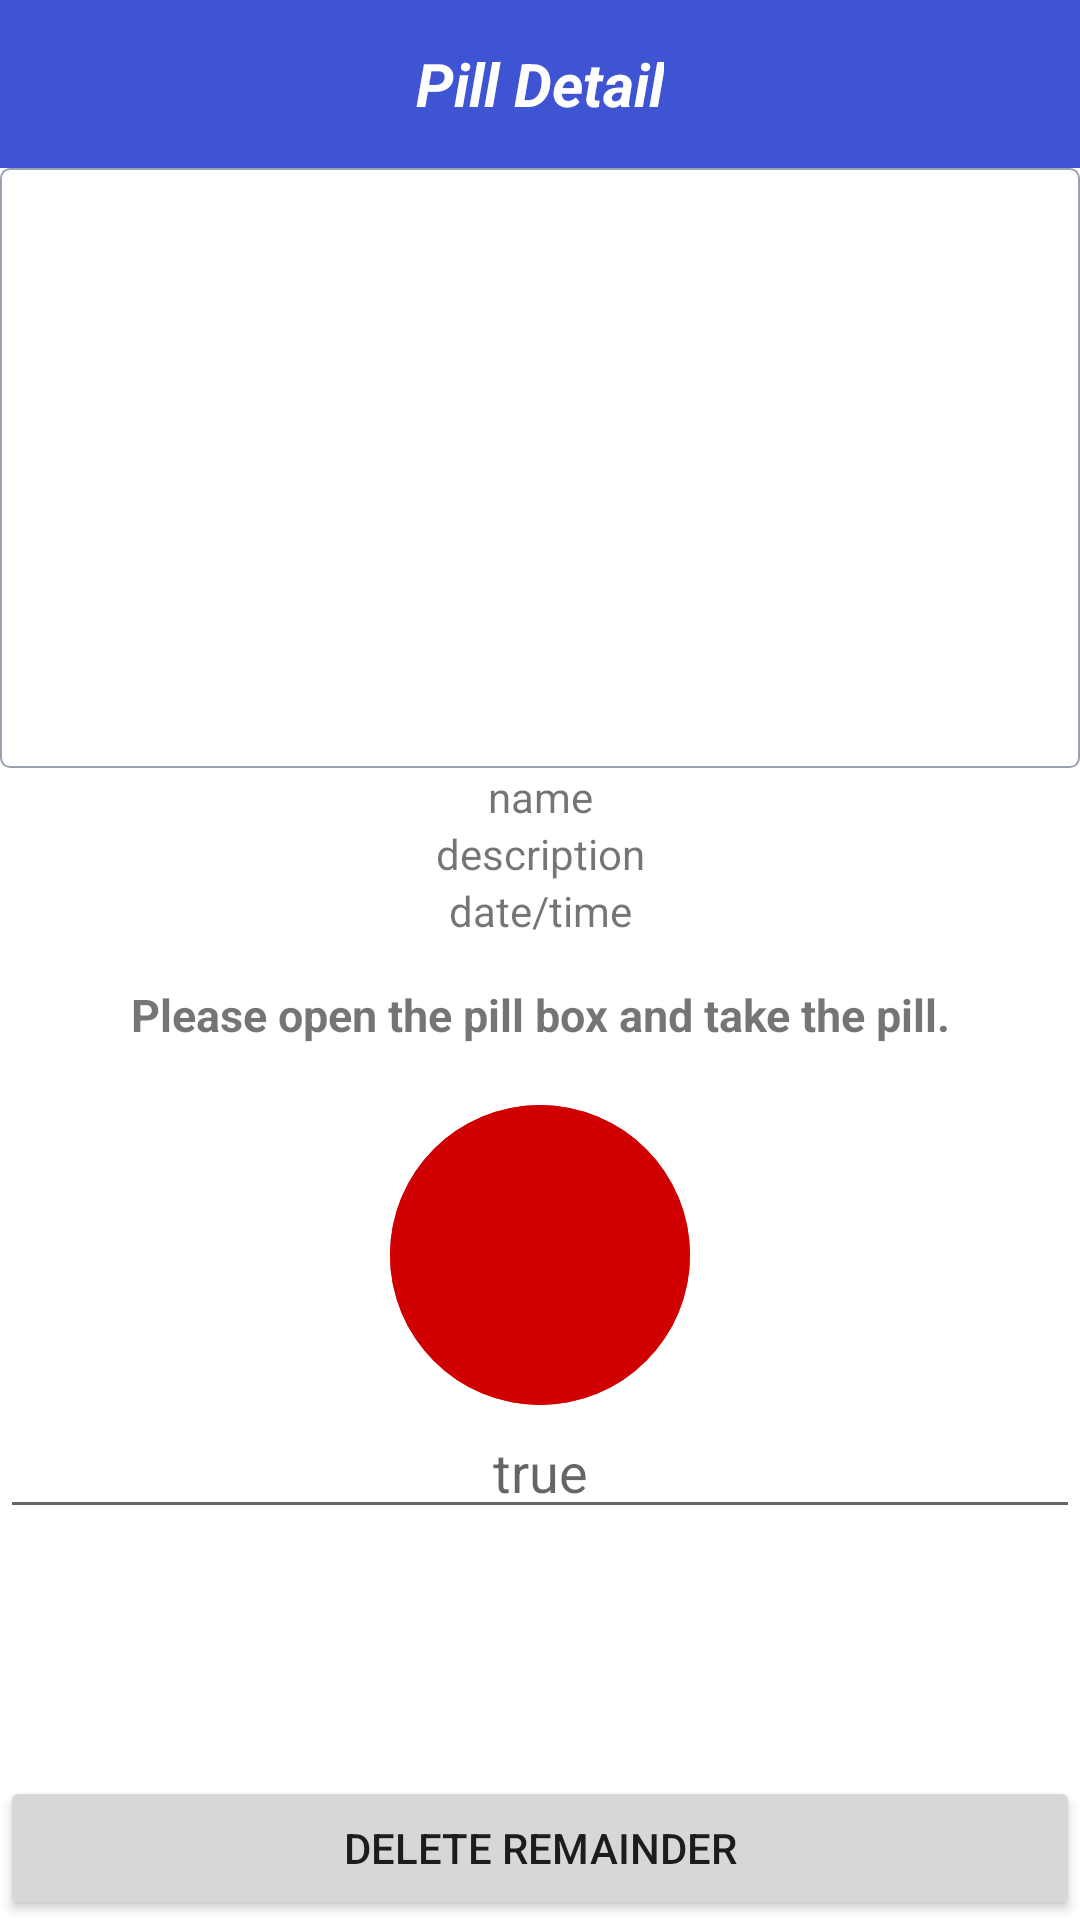

The Android layout XML behind this screen, and the referenced resources:
<!-- AndroidManifest.xml: application theme Theme.PillReminder -->
<!-- res/layout/activity_pill_detail.xml -->
<?xml version="1.0" encoding="utf-8"?>
<androidx.constraintlayout.widget.ConstraintLayout xmlns:android="http://schemas.android.com/apk/res/android"
    xmlns:app="http://schemas.android.com/apk/res-auto"
    xmlns:tools="http://schemas.android.com/tools"
    android:layout_width="match_parent"
    android:layout_height="match_parent"
    tools:context=".activity.PillDetailActivity">

    <androidx.appcompat.widget.Toolbar
        android:id="@+id/toolbar_pill_detail"
        android:layout_width="match_parent"
        android:layout_height="?attr/actionBarSize"
        android:background="@color/BLUE"
        android:theme="@style/CustomToolBarStyle"
        app:layout_constraintEnd_toEndOf="parent"
        app:layout_constraintStart_toStartOf="parent"
        app:layout_constraintTop_toTopOf="parent">

    <TextView
        android:layout_width="wrap_content"
        android:layout_height="wrap_content"
        android:layout_gravity="center"
        android:text="@string/pill_detail"
        android:textSize="20dp"
        android:textStyle="italic|bold"
        android:textColor="@color/white"

        />
    </androidx.appcompat.widget.Toolbar>

    <ScrollView
        android:layout_width="match_parent"
        android:layout_height="0dp"
        android:fillViewport="true"
        app:layout_constraintTop_toBottomOf="@+id/toolbar_pill_detail"
        app:layout_constraintEnd_toEndOf="parent"
        app:layout_constraintStart_toStartOf="parent"
        app:layout_constraintBottom_toBottomOf="parent"



        >
        <androidx.constraintlayout.widget.ConstraintLayout
            android:layout_width="match_parent"
            android:layout_height="wrap_content"
            >


    <androidx.appcompat.widget.AppCompatImageView
        android:id="@+id/iv_place_image_detail"
        android:layout_width="match_parent"
        android:layout_height="200dp"
        android:background="@drawable/shape_image_view_border"
        android:src="@drawable/add_screen_image_placeholder"
        app:layout_constraintHorizontal_bias="0.185"
        app:layout_constraintEnd_toEndOf="parent"
        app:layout_constraintStart_toStartOf="parent"
        app:layout_constraintTop_toTopOf="parent"

        />


    <TextView
        android:id="@+id/name_pill_detail"
        android:layout_width="match_parent"
        android:layout_height="wrap_content"
        android:gravity="center"
        app:layout_constraintEnd_toEndOf="parent"
        app:layout_constraintStart_toStartOf="parent"
        app:layout_constraintTop_toBottomOf="@+id/iv_place_image_detail"
        android:text="name"

        />
            <TextView
                android:id="@+id/description_pill_detail"
                android:layout_width="match_parent"
                android:layout_height="wrap_content"
                android:gravity="center"
                app:layout_constraintEnd_toEndOf="parent"
                app:layout_constraintStart_toStartOf="parent"
                app:layout_constraintTop_toBottomOf="@+id/name_pill_detail"
                android:text="description"

                />
            <TextView
                android:id="@+id/date_pill_detail"
                android:layout_width="match_parent"
                android:layout_height="wrap_content"
                android:gravity="center"
                app:layout_constraintEnd_toEndOf="parent"
                app:layout_constraintStart_toStartOf="parent"
                app:layout_constraintTop_toBottomOf="@+id/description_pill_detail"
                android:text="date/time"

                />
            <TextView
                android:id="@+id/date_pill_take_text"
                android:layout_width="match_parent"
                android:layout_height="wrap_content"
                android:gravity="center"
                android:layout_marginTop="15dp"
                app:layout_constraintEnd_toEndOf="parent"
                app:layout_constraintStart_toStartOf="parent"
                app:layout_constraintTop_toBottomOf="@+id/date_pill_detail"
                android:textStyle="bold"
                android:textSize="15sp"
                android:text="Please open the pill box and take the pill."
                />

            <FrameLayout
                android:id="@+id/click_fl"
                android:layout_width="100dp"
                android:layout_height="100dp"
                android:layout_marginTop="20dp"
                app:layout_constraintEnd_toEndOf="parent"
                app:layout_constraintStart_toStartOf="parent"
                app:layout_constraintTop_toBottomOf="@+id/date_pill_take_text"
                android:background="@drawable/item_click_red_take_pill_ripple"
                >


            </FrameLayout>

            <EditText
                android:id="@+id/test"
                android:layout_width="match_parent"
                android:layout_height="wrap_content"
                android:gravity="center"
                app:layout_constraintEnd_toEndOf="parent"
                app:layout_constraintStart_toStartOf="parent"
                app:layout_constraintTop_toBottomOf="@+id/click_fl"
                android:hint="true"
                />

            <Button
                android:id="@+id/btn_pill_remainder_delete"
                android:layout_width="match_parent"
                android:layout_height="wrap_content"
                android:gravity="center"
                android:layout_marginTop="110dp"
                app:layout_constraintEnd_toEndOf="parent"
                app:layout_constraintStart_toStartOf="parent"
                app:layout_constraintBottom_toBottomOf="parent"
                android:text="Delete remainder"

                />
</androidx.constraintlayout.widget.ConstraintLayout>

    </ScrollView>



</androidx.constraintlayout.widget.ConstraintLayout>
<!-- resources referenced by this layout -->
<resources>
  <color name="BLUE">#3E54D3</color>
  <color name="white">#FFFFFFFF</color>
  <!-- drawable item_click_red_take_pill_ripple (drawable) -->
  <?xml version="1.0" encoding="utf-8"?>
  
  <ripple xmlns:android="http://schemas.android.com/apk/res/android"
      android:color="@color/red_ripple_btn"
      >
      <item
          android:id="@+id/mask"
          >
          <shape android:shape="oval">
              <solid android:color="@color/red_btn"
                  />
  
  
  
          </shape>
  
  
      </item>
  
      <item android:drawable="@drawable/item_click_red_take_pill"/>
  
  </ripple>
  <!-- drawable shape_image_view_border (drawable) -->
  <?xml version="1.0" encoding="utf-8"?>
  
  <shape xmlns:android="http://schemas.android.com/apk/res/android"
      android:shape="rectangle">
  
      <stroke
          android:width="0.5dp"
          android:color="@color/secondary_text_color" />
  
      <solid android:color="@color/white" />
  
      <corners android:radius="3dp" />
  </shape>
  
  <string name="pill_detail">Pill Detail</string>
  <style name="CustomToolBarStyle">
          <item name="android:colorControlNormal">@color/white</item>
  
      </style>
  <style name="Theme.PillReminder" parent="Theme.MaterialComponents.DayNight.NoActionBar">
          
          <item name="colorPrimary">@color/BLUE</item>
          <item name="colorPrimaryVariant">@color/BLUE</item>
          <item name="colorOnPrimary">@color/white</item>
          
          <item name="colorSecondary">@color/teal_200</item>
          <item name="colorSecondaryVariant">@color/teal_700</item>
          <item name="colorOnSecondary">@color/black</item>
          
          <item name="android:statusBarColor" tools:targetApi="l">?attr/colorPrimaryVariant</item>
          
      </style>
  <color name="red_ripple_btn">#850101</color>
  <color name="red_btn">#d00000</color>
  <!-- drawable item_click_red_take_pill (drawable) -->
  <?xml version="1.0" encoding="utf-8"?>
  
  <shape xmlns:android="http://schemas.android.com/apk/res/android"
      android:shape="oval">
      <solid android:color="@color/red_btn"/>
  </shape>
  <color name="secondary_text_color">#9AA2AF</color>
  <color name="teal_200">#FF03DAC5</color>
  <color name="teal_700">#FF018786</color>
  <color name="black">#FF000000</color>
</resources>
